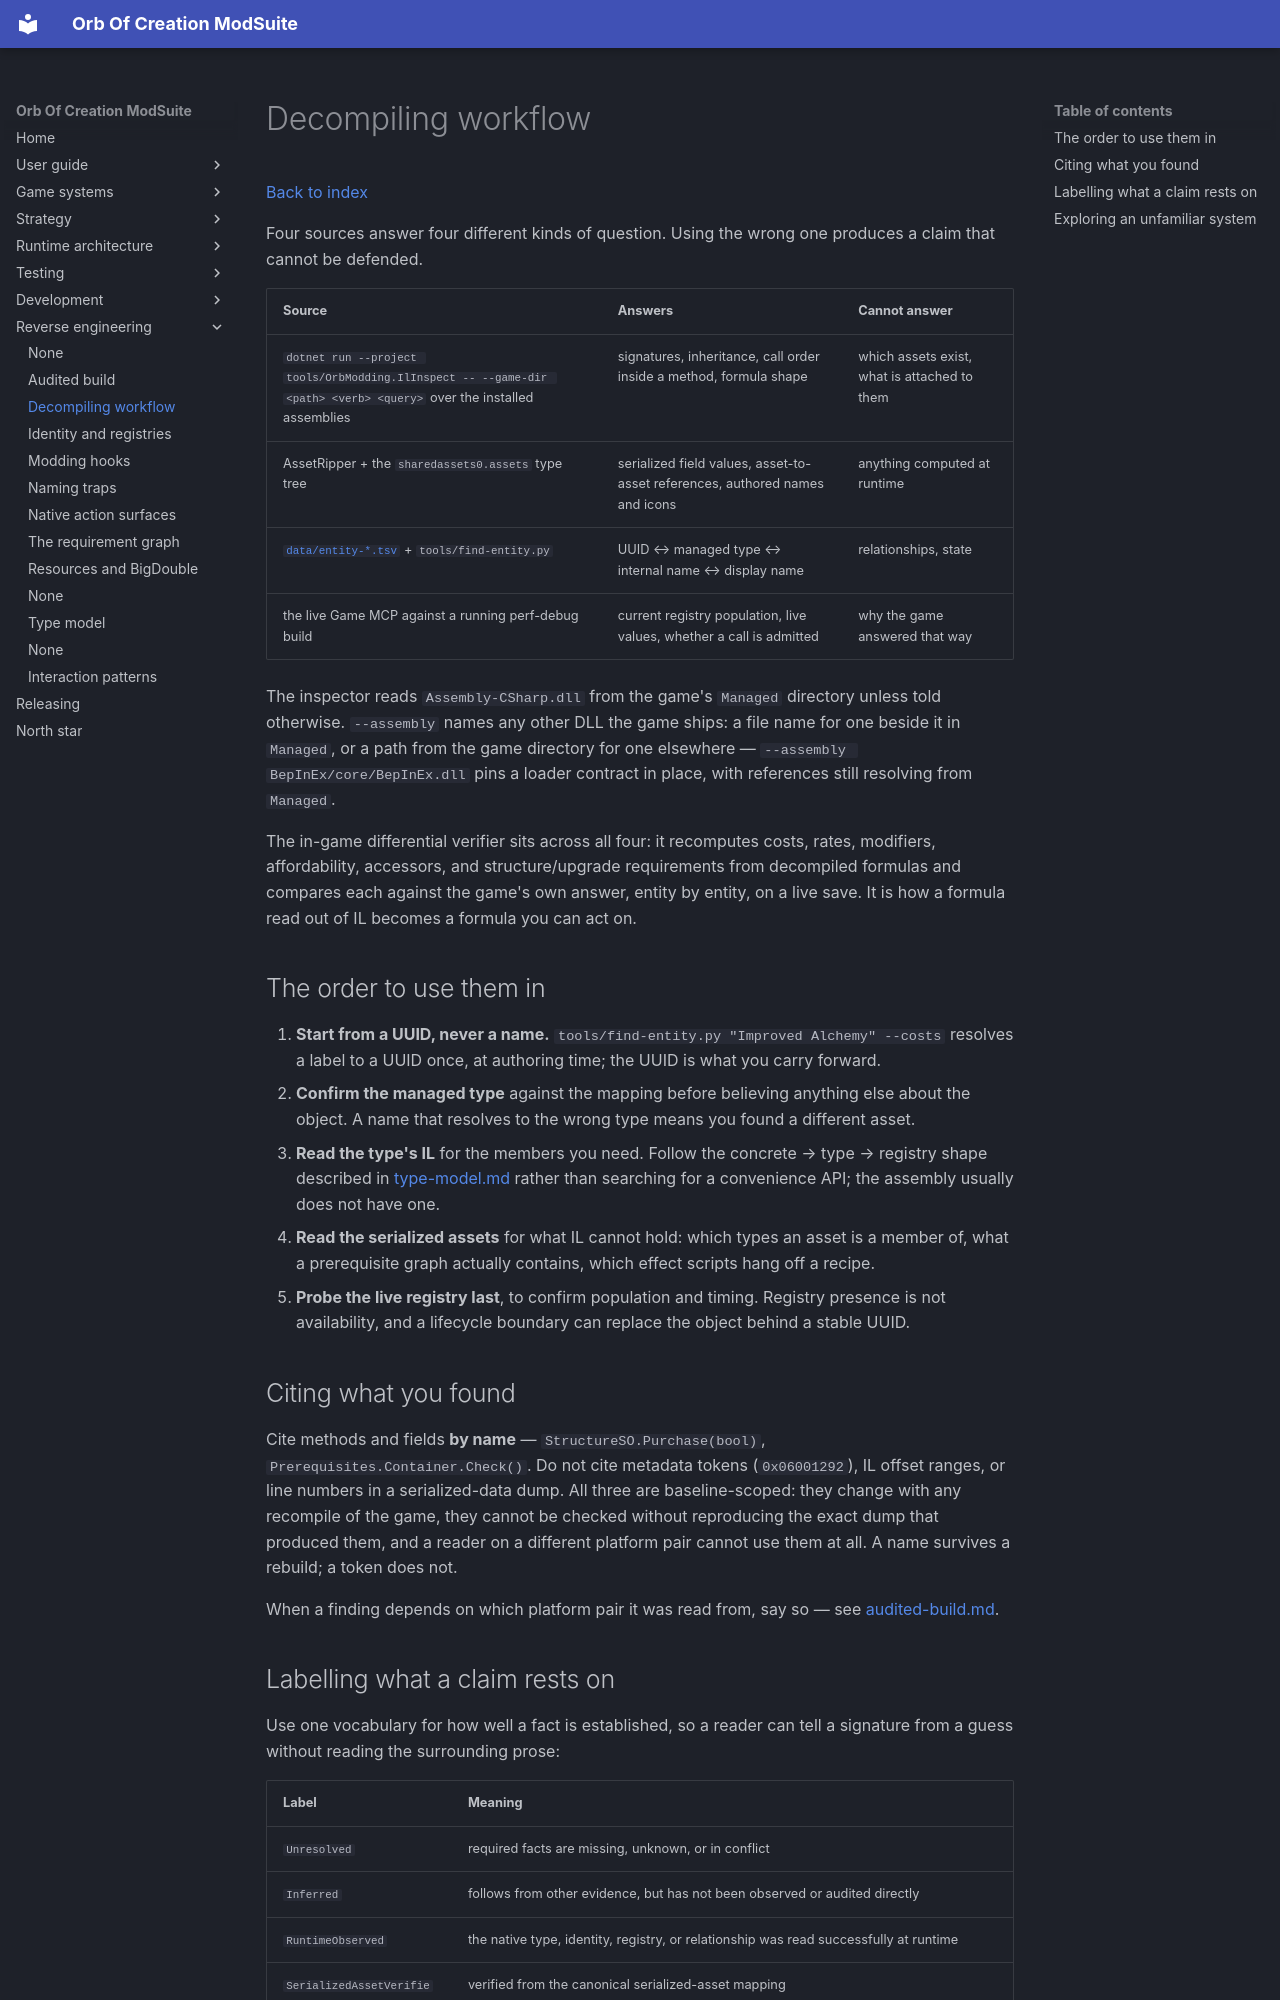

repository: OrbAutomata/OrbOfCreation-ModSuite · page: reverse-engineering/decompiling-workflow/index.html · generator: mkdocs

# Decompiling workflow

[Back to index](README.md)

Four sources answer four different kinds of question. Using the wrong one produces a claim that
cannot be defended.

| Source | Answers | Cannot answer |
|---|---|---|
| `dotnet run --project tools/OrbModding.IlInspect -- --game-dir <path> <verb> <query>` over the installed assemblies | signatures, inheritance, call order inside a method, formula shape | which assets exist, what is attached to them |
| AssetRipper + the `sharedassets0.assets` type tree | serialized field values, asset-to-asset references, authored names and icons | anything computed at runtime |
| [`data/entity-*.tsv`](https://github.com/OrbAutomata/OrbOfCreation-ModSuite/blob/main/data/README.md) + `tools/find-entity.py` | UUID ↔ managed type ↔ internal name ↔ display name | relationships, state |
| the live Game MCP against a running perf-debug build | current registry population, live values, whether a call is admitted | why the game answered that way |

The inspector reads `Assembly-CSharp.dll` from the game's `Managed` directory unless told
otherwise. `--assembly` names any other DLL the game ships: a file name for one beside it in
`Managed`, or a path from the game directory for one elsewhere —
`--assembly BepInEx/core/BepInEx.dll` pins a loader contract in place, with references still
resolving from `Managed`.

The in-game differential verifier sits across all four: it recomputes costs, rates, modifiers,
affordability, accessors, and structure/upgrade requirements from decompiled formulas and compares
each against the game's own answer, entity by entity, on a live save. It is how a formula read out
of IL becomes a formula you can act on.

## The order to use them in

1. **Start from a UUID, never a name.** `tools/find-entity.py "Improved Alchemy" --costs` resolves
   a label to a UUID once, at authoring time; the UUID is what you carry forward.
2. **Confirm the managed type** against the mapping before believing anything else about the
   object. A name that resolves to the wrong type means you found a different asset.
3. **Read the type's IL** for the members you need. Follow the concrete → type → registry shape
   described in [type-model.md](type-model.md) rather than searching for a convenience API; the
   assembly usually does not have one.
4. **Read the serialized assets** for what IL cannot hold: which types an asset is a member of,
   what a prerequisite graph actually contains, which effect scripts hang off a recipe.
5. **Probe the live registry last**, to confirm population and timing. Registry presence is not
   availability, and a lifecycle boundary can replace the object behind a stable UUID.

## Citing what you found

Cite methods and fields **by name** — `StructureSO.Purchase(bool)`,
`Prerequisites.Container.Check()`. Do not cite metadata tokens (`0x06001292`), IL offset ranges,
or line numbers in a serialized-data dump. All three are baseline-scoped: they change with any
recompile of the game, they cannot be checked without reproducing the exact dump that produced
them, and a reader on a different platform pair cannot use them at all. A name survives a rebuild;
a token does not.

When a finding depends on which platform pair it was read from, say so — see
[audited-build.md](audited-build.md).
